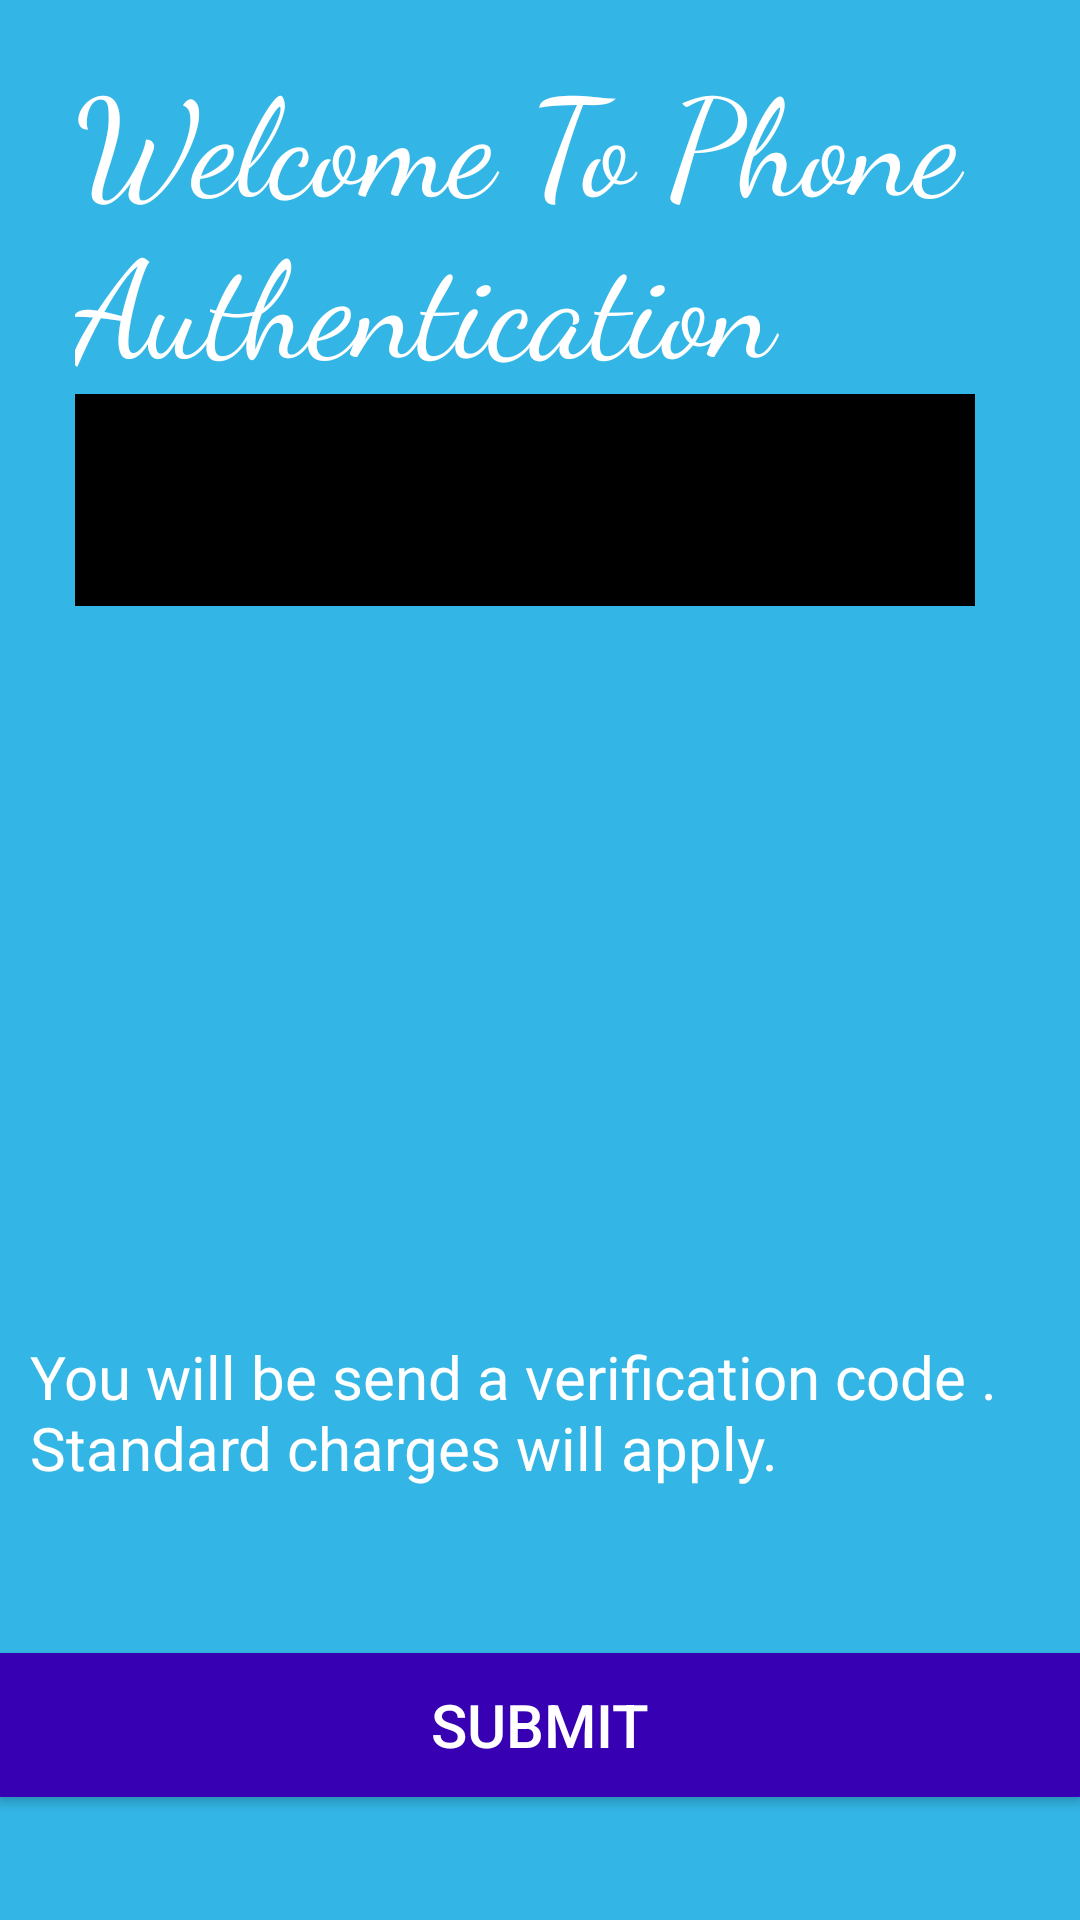

This screen was rendered from an Android layout file. Write that file and the resources it references.
<!-- AndroidManifest.xml: application theme AppTheme -->
<!-- res/layout/activity_phone_auth.xml -->
<?xml version="1.0" encoding="utf-8"?>
<android.support.constraint.ConstraintLayout xmlns:android="http://schemas.android.com/apk/res/android"
    xmlns:app="http://schemas.android.com/apk/res-auto"
    xmlns:tools="http://schemas.android.com/tools"
    android:layout_width="match_parent"
    android:layout_height="match_parent"
    android:background="@android:color/holo_blue_light"
    tools:context=".PhoneAuth">


    <LinearLayout
        android:id="@+id/phone_login_form"
        android:layout_width="0dp"
        android:layout_height="wrap_content"
        android:layout_gravity="center"
        android:layout_marginEnd="25dp"
        android:layout_marginHorizontal="25dp"
        android:layout_marginStart="25dp"
        android:layout_marginTop="15dp"
        android:orientation="vertical"
        app:layout_constraintEnd_toEndOf="parent"
        app:layout_constraintStart_toStartOf="parent"
        app:layout_constraintTop_toTopOf="parent">

        <TextView
            android:layout_width="match_parent"
            android:layout_height="wrap_content"
            android:fontFamily="cursive"
            android:text="Welcome To Phone Authentication"
            android:textColor="#fff"
            android:textSize="45sp" />

        <android.support.design.widget.TextInputLayout
            android:layout_width="match_parent"
            android:layout_height="wrap_content">

            <com.github.florent37.materialtextfield.MaterialTextField
                android:layout_width="300dp"
                android:layout_height="wrap_content"
                android:backgroundTint="#000"
                app:mtf_image="@drawable/phone"
                app:mtf_labelColor="#666">

                <AutoCompleteTextView
                    android:id="@+id/phoneNumber"
                    android:layout_width="match_parent"
                    android:layout_height="wrap_content"
                    android:backgroundTint="#000"

                    android:hint="Phone Number"
                    android:inputType="number"
                    android:maxLines="1"
                    android:singleLine="true" />
            </com.github.florent37.materialtextfield.MaterialTextField>

        </android.support.design.widget.TextInputLayout>

        <android.support.design.widget.TextInputLayout
            android:layout_width="match_parent"
            android:layout_height="wrap_content"
            >

            <com.github.florent37.materialtextfield.MaterialTextField
                android:layout_width="300dp"
                android:layout_height="wrap_content"
                android:backgroundTint="#000"
                app:mtf_image="@drawable/outline_lock_black_18dp"
                app:mtf_labelColor="#666">

                <EditText
                    android:id="@+id/otp"
                    android:layout_width="match_parent"
                    android:layout_height="wrap_content"
                    android:hint="Verification Code"
                    android:imeActionId="6"
                    android:imeActionLabel="@string/action_sign_in_short"
                    android:imeOptions="actionUnspecified"
                    android:inputType="textPassword"
                    android:maxLines="1"
                    android:singleLine="true"
                    android:visibility="invisible" />

            </com.github.florent37.materialtextfield.MaterialTextField>

        </android.support.design.widget.TextInputLayout>
    </LinearLayout>

    <TextView
        android:id="@+id/textView2"
        android:layout_width="wrap_content"
        android:layout_height="wrap_content"
        android:layout_marginBottom="144dp"
        android:paddingHorizontal="10dp"
        android:text="You will be send a verification code . Standard charges will apply."
        android:textColor="#fff"
        android:textSize="20sp"
        app:layout_constraintBottom_toBottomOf="parent"
        app:layout_constraintStart_toStartOf="parent" />


    <Button
        android:id="@+id/btnSubmit"
        android:layout_width="0dp"
        android:layout_height="wrap_content"
        android:layout_marginBottom="41dp"
        android:background="@color/colorPrimaryDark"
        android:text="submit"
        android:textColor="#fff"
        android:textSize="20sp"
        app:layout_constraintBottom_toBottomOf="parent"
        app:layout_constraintEnd_toEndOf="parent"
        app:layout_constraintStart_toStartOf="parent" />

</android.support.constraint.ConstraintLayout>
<!-- resources referenced by this layout -->
<resources>
  <string name="action_sign_in_short">Sign in</string>
  <style name="AppTheme" parent="Theme.AppCompat.Light.DarkActionBar">
          
          <item name="colorPrimary">@color/colorPrimary</item>
          <item name="colorPrimaryDark">@color/colorPrimaryDark</item>
          <item name="colorAccent">@color/colorAccent</item>
      </style>
  <!-- not gathered from this repository: default colours our renderer supplied (Android Studio template values) -->
  <color name="colorPrimary">#FF6200EE</color>
  <color name="colorPrimaryDark">#FF3700B3</color>
  <color name="colorAccent">#FF03DAC5</color>
</resources>
